14-way image classification set "data2" from GitHub (ikathuria/GestureRecognition); label vocabulary: down gesture, eight hand gesture, five hand gesture, four hand gesture, left gesture, nine hand gesture, off gesture, one hand gesture, right gesture, seven hand gesture, six hand gesture, three hand gesture, two hand gesture, zero hand gesture.

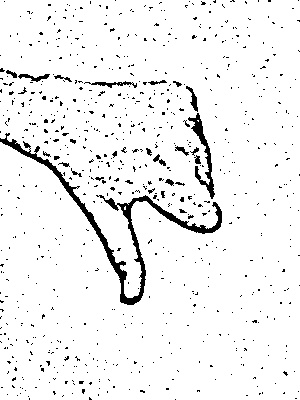
Label: down gesture

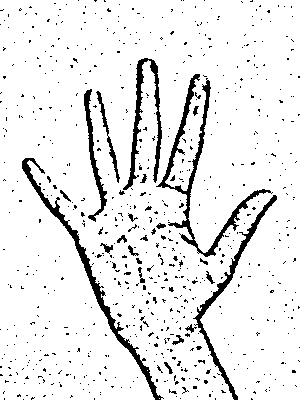
Label: five hand gesture

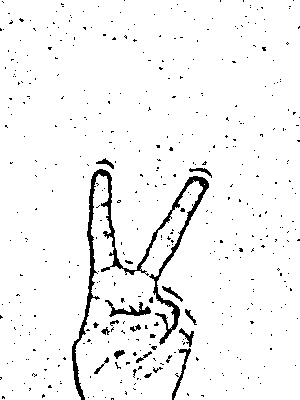
Label: two hand gesture

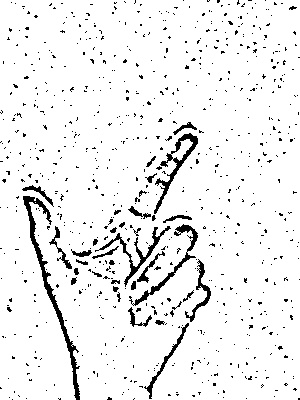
Label: eight hand gesture

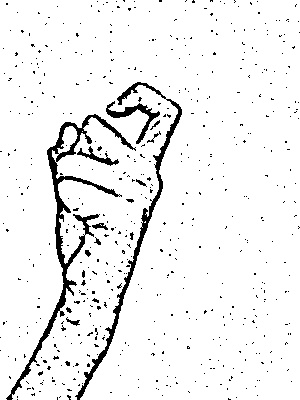
Label: nine hand gesture

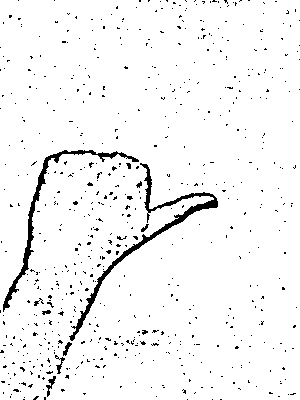
Label: right gesture
